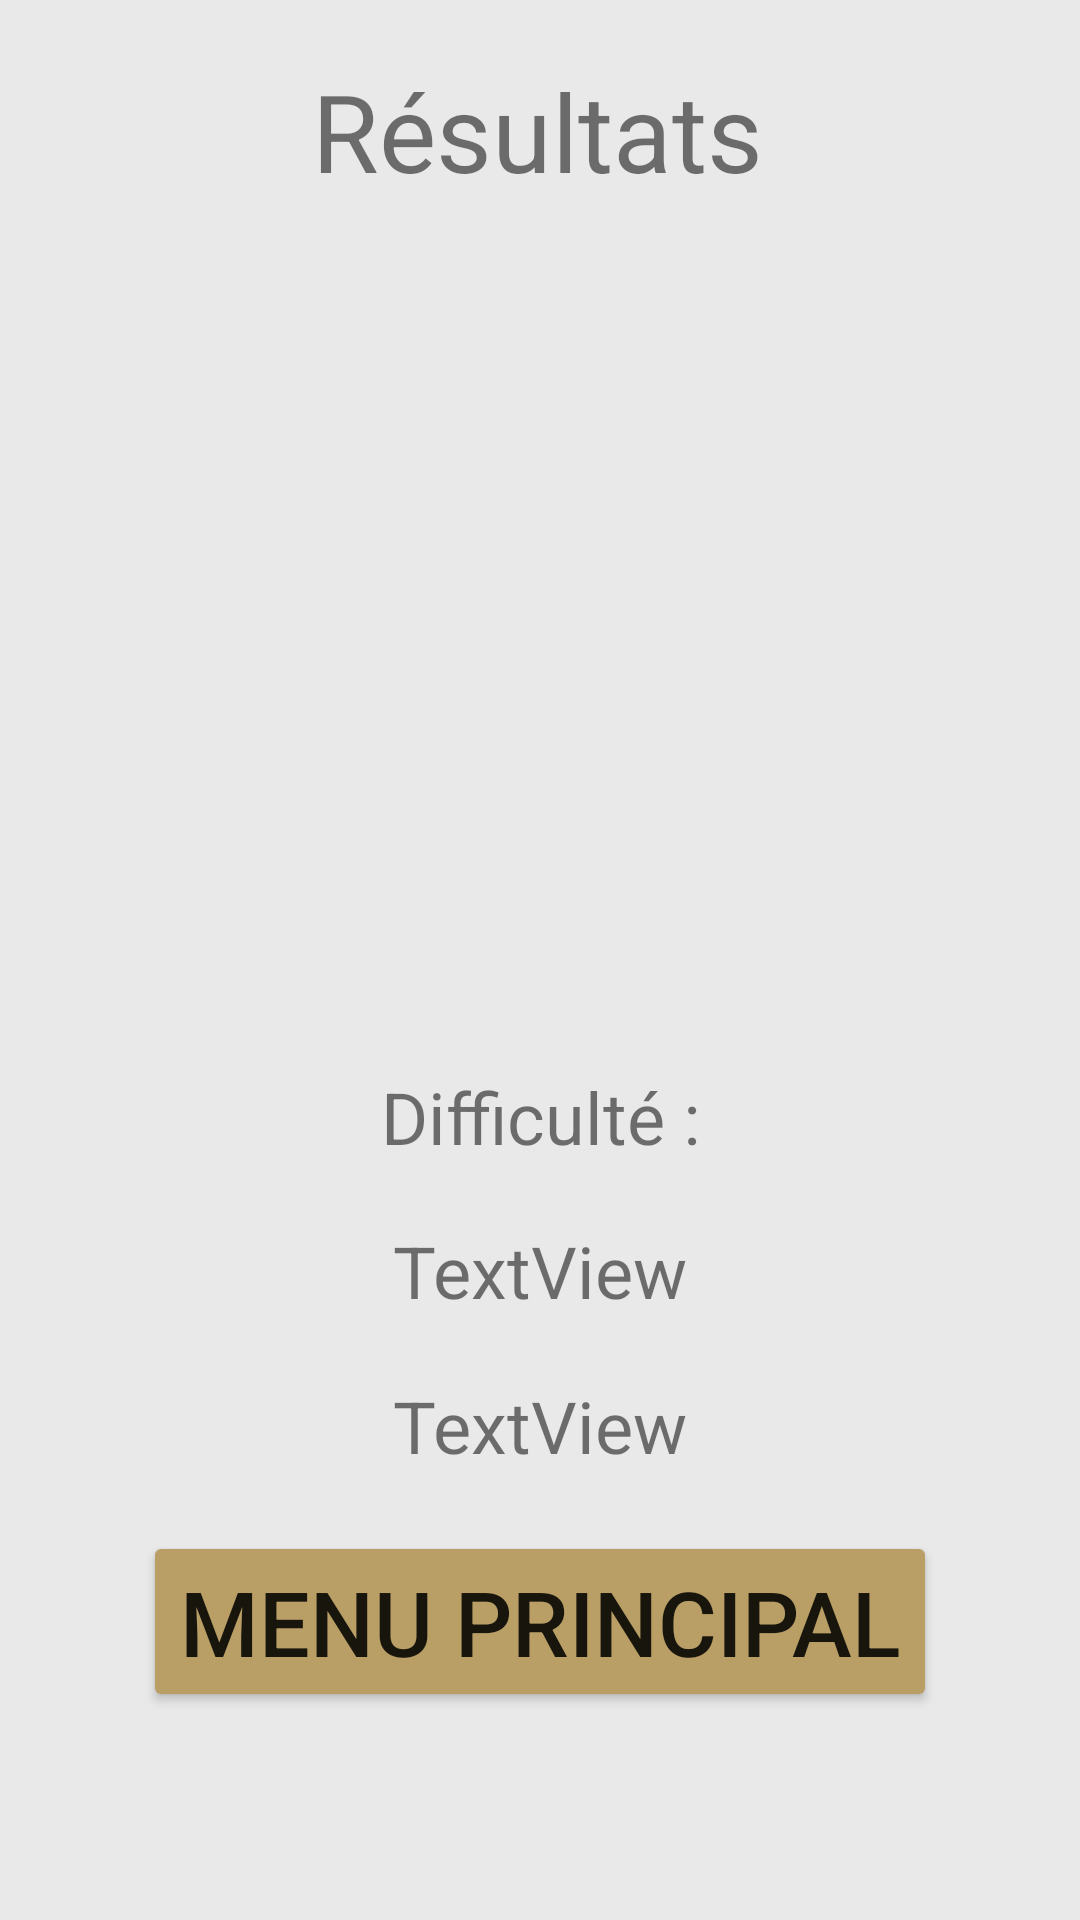

Here is an Android app screen rendered from its layout file. Give the layout XML and the strings, colors and styles it references.
<!-- AndroidManifest.xml: application theme Theme.FlashCardBOTW -->
<!-- res/layout/activity_result.xml -->
<?xml version="1.0" encoding="utf-8"?>
<androidx.constraintlayout.widget.ConstraintLayout xmlns:android="http://schemas.android.com/apk/res/android"
    xmlns:app="http://schemas.android.com/apk/res-auto"
    xmlns:tools="http://schemas.android.com/tools"
    android:layout_width="match_parent"
    android:layout_height="match_parent"
    android:background="@color/white"
    tools:context=".ResultActivity">

    <ImageView
        android:id="@+id/resultImageView"
        android:layout_width="350dp"
        android:layout_height="250dp"
        app:layout_constraintBottom_toTopOf="@+id/difficultyTextView"
        app:layout_constraintEnd_toEndOf="parent"
        app:layout_constraintHorizontal_bias="0.491"
        app:layout_constraintStart_toStartOf="parent"
        app:layout_constraintTop_toBottomOf="@+id/resultTitleTextView"
        tools:srcCompat="@drawable/happy_zelda" />

    <TextView
        android:id="@+id/resultTitleTextView"
        android:layout_width="wrap_content"
        android:layout_height="wrap_content"
        android:text="Résultats"
        android:textSize="36sp"
        app:layout_constraintBottom_toTopOf="@+id/resultImageView"
        app:layout_constraintEnd_toEndOf="parent"
        app:layout_constraintHorizontal_bias="0.496"
        app:layout_constraintStart_toStartOf="parent"
        app:layout_constraintTop_toTopOf="parent" />

    <Button
        android:id="@+id/backButton"
        android:layout_width="wrap_content"
        android:layout_height="wrap_content"
        android:layout_marginBottom="50dp"
        android:text="Menu Principal"
        android:textSize="30sp"
        app:backgroundTint="@color/gold"
        app:layout_constraintBottom_toBottomOf="parent"
        app:layout_constraintEnd_toEndOf="parent"
        app:layout_constraintStart_toStartOf="parent"
        app:layout_constraintTop_toBottomOf="@+id/percentTextView" />

    <TextView
        android:id="@+id/percentTextView"
        android:layout_width="wrap_content"
        android:layout_height="wrap_content"
        android:text="TextView"
        android:textSize="24sp"
        app:layout_constraintBottom_toTopOf="@+id/backButton"
        app:layout_constraintEnd_toEndOf="parent"
        app:layout_constraintStart_toStartOf="parent"
        app:layout_constraintTop_toBottomOf="@+id/totalTextView"
        tools:text="50% de réussite" />

    <TextView
        android:id="@+id/totalTextView"
        android:layout_width="wrap_content"
        android:layout_height="wrap_content"
        android:text="TextView"
        android:textSize="24sp"
        app:layout_constraintBottom_toTopOf="@+id/percentTextView"
        app:layout_constraintEnd_toEndOf="parent"
        app:layout_constraintStart_toStartOf="parent"
        app:layout_constraintTop_toBottomOf="@+id/difficultyTextView"
        tools:text="3/6 Bonne réponses" />

    <TextView
        android:id="@+id/difficultyTextView"
        android:layout_width="wrap_content"
        android:layout_height="wrap_content"
        android:text="Difficulté :"
        android:textSize="24sp"
        app:layout_constraintBottom_toTopOf="@+id/totalTextView"
        app:layout_constraintEnd_toEndOf="parent"
        app:layout_constraintStart_toStartOf="parent"
        app:layout_constraintTop_toBottomOf="@+id/resultImageView"
        tools:text="Difficulté : Bokoblin" />

</androidx.constraintlayout.widget.ConstraintLayout>
<!-- resources referenced by this layout -->
<resources>
  <color name="gold">#B99F65</color>
  <color name="white">#EAE9E9</color>
  <!-- drawable happy_zelda: png bitmap (drawable-v24, 933292 bytes) -->
  <style name="Theme.FlashCardBOTW" parent="Theme.MaterialComponents.DayNight.DarkActionBar">
          
          <item name="colorPrimary">@color/purple_500</item>
          <item name="colorPrimaryVariant">@color/purple_700</item>
          <item name="colorOnPrimary">@color/white</item>
          
          <item name="colorSecondary">@color/teal_200</item>
          <item name="colorSecondaryVariant">@color/teal_700</item>
          <item name="colorOnSecondary">@color/black</item>
          
          <item name="android:statusBarColor" tools:targetApi="l">?attr/colorPrimaryVariant</item>
          
      </style>
  <color name="purple_500">#FF6200EE</color>
  <color name="purple_700">#FF3700B3</color>
  <color name="black">#FF000000</color>
  <!-- not gathered from this repository: default colours our renderer supplied (Android Studio template values) -->
  <color name="teal_200">#FF03DAC5</color>
  <color name="teal_700">#FF018786</color>
</resources>
